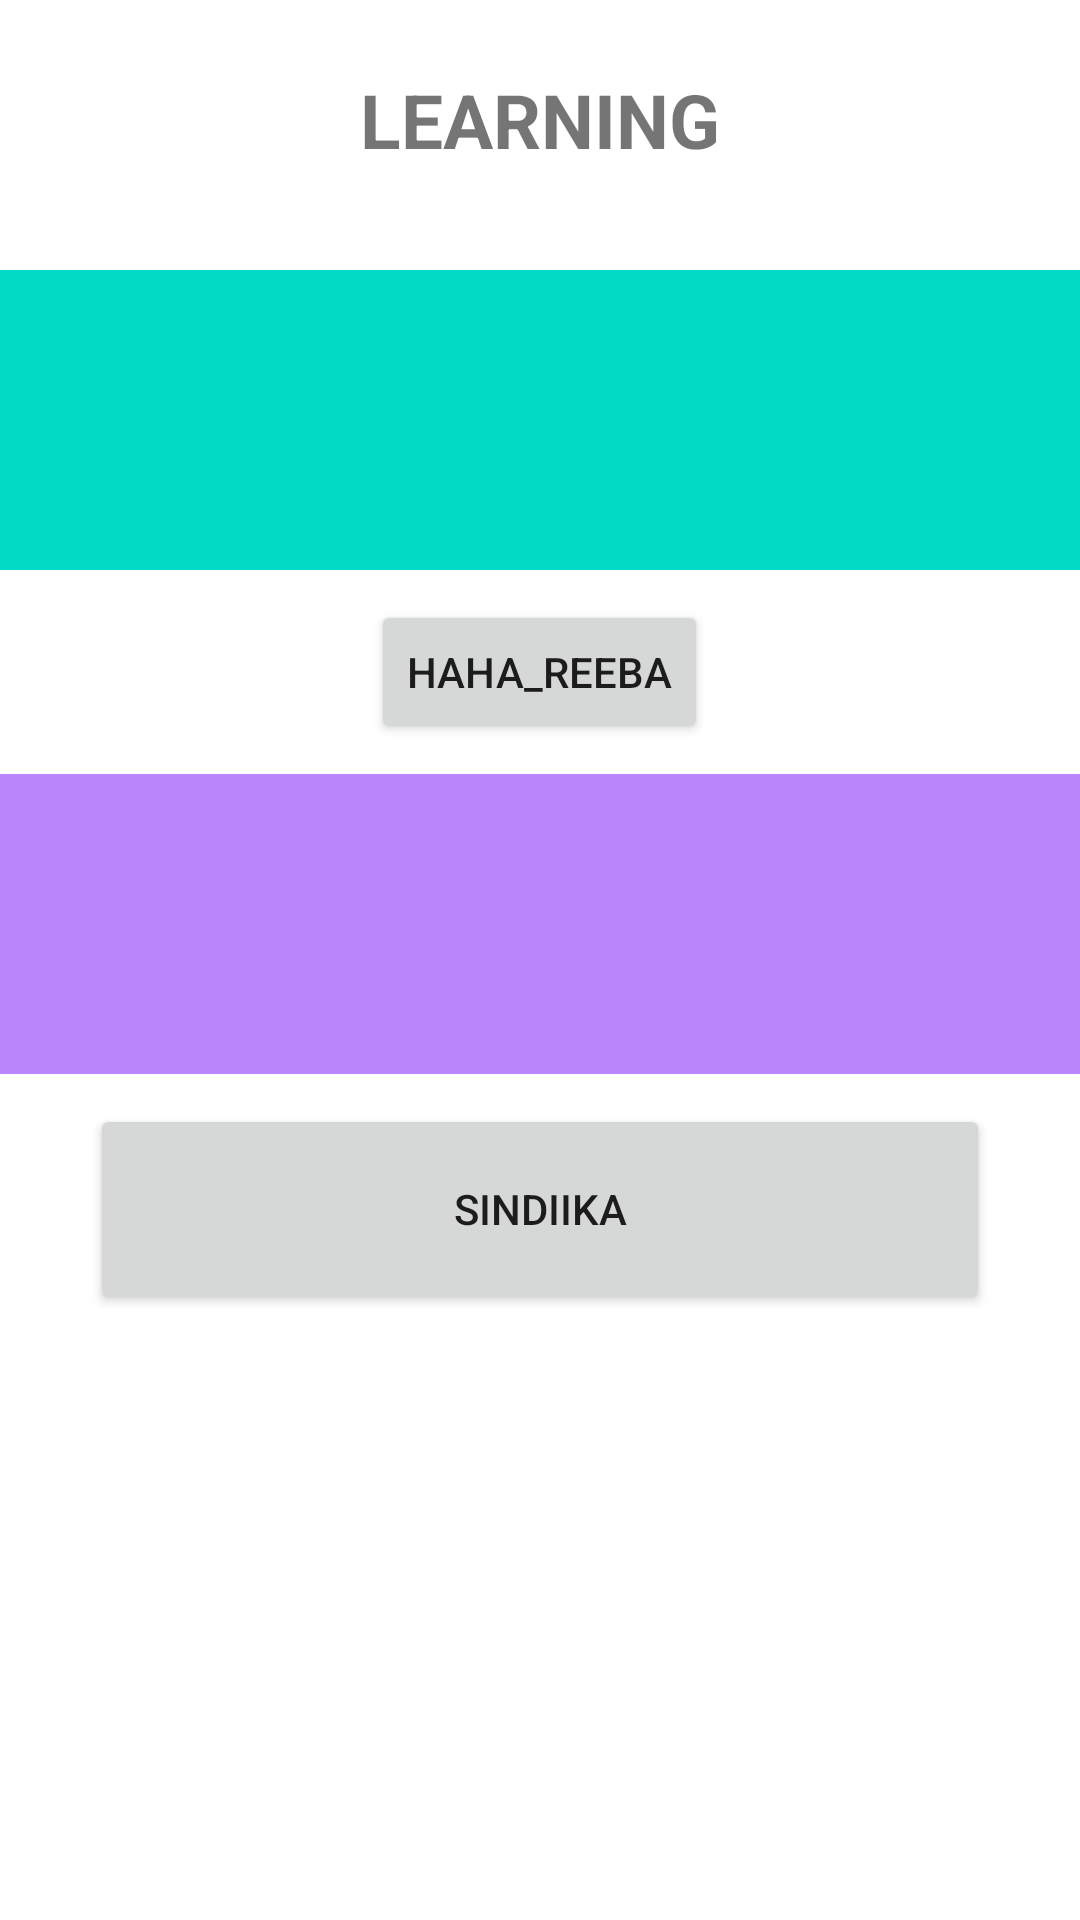

Produce the Android XML layout that renders to this screen, including the resource entries it uses.
<!-- AndroidManifest.xml: application theme Theme.TweegeHamwe -->
<!-- res/layout/activity_twege_hamwe.xml -->
<?xml version="1.0" encoding="utf-8"?>
<LinearLayout
    xmlns:android="http://schemas.android.com/apk/res/android"
    xmlns:app="http://schemas.android.com/apk/res-auto"
    xmlns:tools="http://schemas.android.com/tools"
    android:layout_width="match_parent"
    android:layout_height="match_parent"
    android:orientation="vertical"
    tools:context=".TwegeHamwe">

    <TextView
        android:text="LEARNING"
        android:textSize="25sp"
        android:layout_marginTop="20sp"
        android:textStyle="bold"
        android:gravity="center"
        android:layout_width="match_parent"
        android:layout_height="40sp"/>

    <EditText
        android:id="@+id/tekamu"
        android:layout_marginTop="30sp"
        android:layout_gravity="center"
        android:gravity="center"
        android:textSize="25sp"
        android:textStyle="bold"
        android:background="@color/design_default_color_secondary"
        android:layout_width="400sp"
        android:layout_height="100sp"
        tools:ignore="RtlCompat" />

    <Button
        android:id="@+id/loko"
        android:text="haha_reeba"
        android:layout_gravity="center"
        android:layout_marginTop="10sp"
        android:layout_width="wrap_content"
        android:layout_height="wrap_content"/>

    <TextView
        android:id="@+id/ebyarugamu"
        android:layout_gravity="center"
        android:background="@color/purple_200"
        android:textColor="@color/white"
        android:textStyle="bold"
        android:gravity="center"
        android:paddingLeft="10sp"
        android:layout_marginTop="10sp"
        android:textSize="30sp"
        android:layout_width="400sp"
        android:layout_height="100sp"/>

    <Button
        android:id="@+id/tugabane"
        android:layout_gravity="center"
        android:layout_marginTop="10sp"
        android:text="SINDIIKA"
        android:layout_width="300sp"
        android:layout_height="70sp"/>

</LinearLayout>
<!-- resources referenced by this layout -->
<resources>
  <style name="Theme.TweegeHamwe" parent="Theme.MaterialComponents.DayNight.DarkActionBar">
          
          <item name="colorPrimary">@color/purple_500</item>
          <item name="colorPrimaryVariant">@color/purple_700</item>
          <item name="colorOnPrimary">@color/white</item>
          
          <item name="colorSecondary">@color/teal_200</item>
          <item name="colorSecondaryVariant">@color/teal_700</item>
          <item name="colorOnSecondary">@color/black</item>
          
          <item name="android:statusBarColor" tools:targetApi="l">?attr/colorPrimaryVariant</item>
          
      </style>
  <!-- not gathered from this repository: default colours our renderer supplied (Android Studio template values) -->
  <color name="purple_200">#FFBB86FC</color>
  <color name="purple_500">#FF6200EE</color>
  <color name="purple_700">#FF3700B3</color>
  <color name="teal_200">#FF03DAC5</color>
  <color name="teal_700">#FF018786</color>
  <color name="black">#FF000000</color>
  <color name="white">#FFFFFFFF</color>
</resources>
